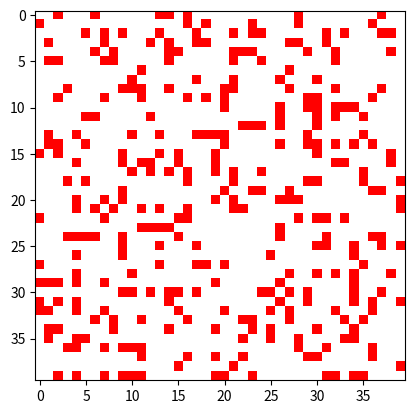

The script that saved this image:
import random
import math
import numpy as np
import matplotlib.pyplot as plt
from matplotlib.colors import ListedColormap

class Coord:
    _X: bytes
    _Y: bytes

    def __init__(self, X: int, Y: int):
        self.coord = (X, Y)

    @property
    def X(self):
        return self.coord[0]

    @property
    def Y(self):
        return self.coord[1]

    def into_list(self, coord_list: list):
        for coord in coord_list:
            if coord.X == self.X and coord.Y == self.Y:
                return True
        return False


class Cell:
    _coord: Coord
    _g_value: int
    _f_value: int
    _last_coord: Coord
    _visited_status: bool

    def __init__(self, coord: Coord, g: int, f: int, last: Coord, visited: bool = False):
        self._coord, self._g_value, self._f_value, self._last_coord, self._visited_status = coord, g, f, last, visited
    
    @property
    def coord(self):
        return self._coord
    
    @property
    def g(self):
        return self._g_value
    
    @g.setter
    def g(self, g):
        self._g_value = g

    @property
    def f(self):
        return self._f_value
    
    @f.setter
    def f(self, f):
        self._f_value = f

    @property
    def last(self):
        return self._last_coord
    
    @last.setter
    def last(self, last):
        self._last_coord = last

    @property
    def visited(self):
        return self._visited_status
    
    @visited.setter
    def visited(self, visited):
        self._visited_status = visited
     

class Map:
    _rows: int
    _colums: int
    _start_cell: Coord
    _final_cell: Coord


    OPEN: int = 0
    WALL: int = 1
    WEIGHTS: list = [0.8, 0.2]
    COLOR_MAP = ['white', 'black', 'red']

    def __init__(self, rows: int, colums: int, start_cell: Coord, final_cell: Coord):
        self._rows = rows
        self._colums = colums
        self._start_cell = start_cell
        self._final_cell = final_cell
        self._map = np.empty(shape=(rows, colums), dtype=Cell)
        self._wall_map = np.empty(shape=(rows, colums), dtype=int)
        print(self._wall_map)
        for i in range(rows):
            for j in range(colums):
                self._map[i][j] = Cell(coord=Coord(0, 0), g=9999, f=9999, last=None, visited=False)
                self._wall_map[i][j] = random.choices([0, 1], weights=Map.WEIGHTS)[0] if not Coord(i, j).into_list([start_cell, final_cell]) else 0

    @property
    def s_cell(self) -> Coord:
        return self._start_cell
    
    @property
    def f_cell(self) -> Coord:
        return self._final_cell
    
    @property
    def wall_map(self):
        return self._wall_map

    def is_wall(self, coord: Coord) -> int:
        return self._wall_map[coord.X, coord.Y] == Map.WALL

    @property
    def map(self):
        return self._map
    
    def set_cell_vis(self, cell: Cell, coord: Coord):
        self._map[coord.X][coord.Y] = cell

    def get_cell_vis(self, coord: Coord) -> Cell:
        return self._map[coord.X, coord.Y]
    
    @staticmethod
    def _euc_dist(coord_1: Coord, coord_2: Coord) -> float:
        return math.hypot(coord_1.X - coord_2.X, coord_1.Y - coord_2.Y)

    @staticmethod
    def _f_calc(act_cell: Cell, f_cell: Coord) -> float:
        # Heuristic calculation f = g + h
        return act_cell.g + Map._euc_dist(act_cell.coord, f_cell)

    def less_f_neights(self, coord: Coord) -> Cell:
        aux = [(-1, 1), (0, 1), (1, 1), (-1, 0), (1, 0), (-1, -1), (0, -1), (1, -1)]
        less_f_cell: Cell
        less_f = 9999
        for mov in aux:  # Iterate over neight to the actual Cell
            if (self._rows < coord.X + mov[0]) or (coord.X + mov[0] < 0) or \
               (self._colums < coord.Y + mov[1]) or (coord.Y + mov[1] < 0):  # Cell exists
                continue
            neight_coord = Coord(coord.X + mov[0], coord.Y + mov[1])
            selected_cell = self.get_cell_vis(neight_coord)
            if selected_cell.visited:  # If cell already visited, do not take into account
                continue
            if selected_cell.f < less_f and not self.is_wall(neight_coord): # If f is less than the previous and cell is not a wall
                less_f = selected_cell.f
                less_f_cell = selected_cell
        return less_f_cell

    def recalculate_neight_params(self, coord: Coord):
        aux = [(-1, 1), (0, 1), (1, 1), (-1, 0), (1, 0), (-1, -1), (0, -1), (1, -1)]
        for mov in aux:  # Iterate over neight to the actual Cell
            if self._rows < coord.X + mov[0] or coord.X + mov[0] < 0 or self._colums < coord.Y + mov[1] or coord.Y + mov[1] < 0:  # Cell exists
                continue
            neight_coord = Coord(coord.X + mov[0], coord.Y + mov[1])
            selected_cell = self.get_cell_vis(neight_coord)
            if selected_cell.visited:  # If cell already visited, do not recalculate
                continue
            # Update neight values
            cost_from_init = np.sum([self.get_cell_vis(Coord(x, y)).visited == True for x, y in np.ndindex(self.map.shape)])
            selected_cell.g = cost_from_init if cost_from_init < selected_cell.g else selected_cell.g
            selected_cell.f = Map._f_calc(selected_cell, self.f_cell)
            selected_cell.last = self.get_cell_vis(coord)

    def print_matrix(self):
        aux_map = np.array(self._wall_map) + np.array([[2 if cell.visited else 0 for cell in row] for row in self._map])
        print(aux_map)
        plt.imshow(aux_map, cmap=ListedColormap(Map.COLOR_MAP, [0, 1, 2], N=3))
        plt.show()
        #plt.pause(0.00001)
        plt.pause(1)
        plt.clf()

def resolve_a_star(map: Map):
    # Initialize visited list first cell
    map.set_cell_vis(
        cell=Cell(
            coord=map.s_cell.coord,
            g=0,
            f=Map.euc_dist(map.s_cell.coord, map.f_cell.coord),
            last=None,
            visited=True),
        coord=map.s_cell.coord
        )
    # "Remove" cell from the nonvisited list
    map.set_cell_non_vis(
        cell=Cell(
            coord=map.s_cell.coord,
            g=10000,
            f=10000,
            last=None),
        coord=map.s_cell.coord
    )
    act_cell = map.s_cell
    while not map.get_cell_vis(map.f_cell.coord).visited:  # While the f_cell was not visited -> Continue
        map.recalculate_neight_params(act_cell.coord)
        act_cell = map.less_f_neights(act_cell)
        map.get_cell_vis(act_cell.coord).visited = True

def main():
    s_cell = Coord(0, 0)
    f_cell = Coord(40, 40)
    map = Map(40, 40, s_cell, f_cell)
    map.print_matrix()


if __name__ == '__main__':
    main()
